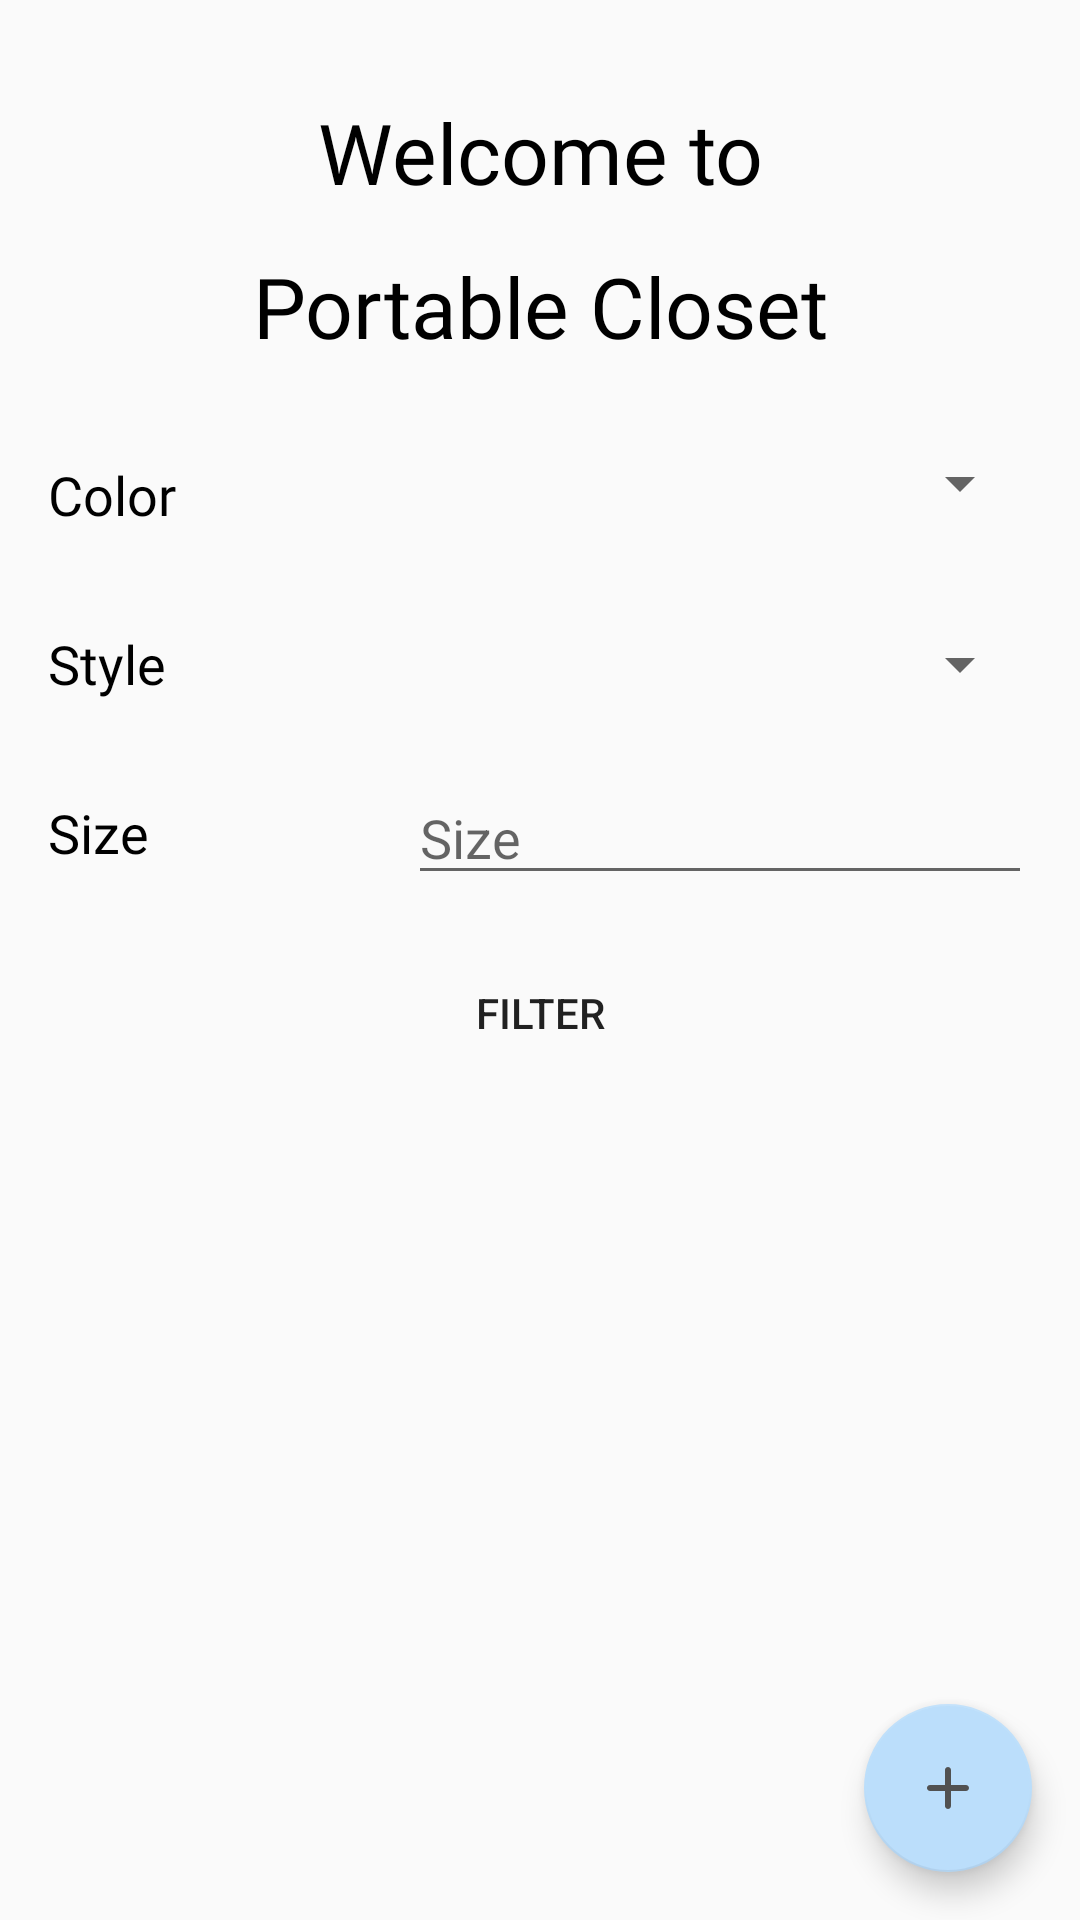

Produce the Android XML layout that renders to this screen, including the resource entries it uses.
<!-- AndroidManifest.xml: application theme AppTheme -->
<!-- res/layout/fragment_main.xml -->
<?xml version="1.0" encoding="utf-8"?>
<androidx.constraintlayout.widget.ConstraintLayout xmlns:android="http://schemas.android.com/apk/res/android"
    xmlns:app="http://schemas.android.com/apk/res-auto"
    xmlns:tools="http://schemas.android.com/tools"
    android:id="@+id/main"
    android:layout_width="match_parent"
    android:layout_height="match_parent"
    tools:context=".ui.fragments.MainFragment">

    <TextView
        android:id="@+id/fragment_main_top_title"
        style="@style/TopTitle"
        android:layout_width="wrap_content"
        android:layout_height="wrap_content"
        android:layout_margin="@dimen/default_side_margin"
        android:paddingTop="@dimen/default_side_margin"
        android:text="@string/welcome"
        app:layout_constraintEnd_toEndOf="parent"
        app:layout_constraintStart_toStartOf="parent"
        app:layout_constraintTop_toTopOf="parent" />

    <TextView
        android:id="@+id/fragment_main_description_color"
        style="@style/FilterDesctiption"
        android:layout_width="@dimen/description_width"
        android:layout_height="wrap_content"
        android:layout_margin="@dimen/default_side_margin"
        android:paddingTop="@dimen/default_side_margin"
        android:paddingBottom="@dimen/dp8"
        android:text="@string/color"
        app:layout_constraintStart_toStartOf="parent"
        app:layout_constraintTop_toBottomOf="@id/fragment_main_top_title" />

    <TextView
        android:id="@+id/fragment_main_description_style"
        style="@style/FilterDesctiption"
        android:layout_width="@dimen/description_width"
        android:layout_height="wrap_content"
        android:layout_margin="@dimen/default_side_margin"
        android:paddingTop="@dimen/dp8"
        android:paddingBottom="@dimen/dp8"
        android:text="@string/style"
        app:layout_constraintStart_toStartOf="parent"
        app:layout_constraintTop_toBottomOf="@id/fragment_main_description_color" />

    <TextView
        android:id="@+id/fragment_main_description_size"
        style="@style/FilterDesctiption"
        android:layout_width="@dimen/description_width"
        android:layout_height="wrap_content"
        android:layout_margin="@dimen/default_side_margin"
        android:paddingTop="@dimen/dp8"
        android:paddingBottom="@dimen/dp8"
        android:text="@string/size"
        app:layout_constraintStart_toStartOf="parent"
        app:layout_constraintTop_toBottomOf="@id/fragment_main_description_style" />

    <Spinner
        android:id="@+id/fragment_main_spinner_color"
        style="@style/SpinnerMainFr"
        android:layout_width="0dp"
        android:layout_height="wrap_content"
        app:layout_constraintBottom_toBottomOf="@id/fragment_main_description_color"
        app:layout_constraintEnd_toEndOf="parent"
        app:layout_constraintStart_toEndOf="@id/fragment_main_description_color"
        app:layout_constraintTop_toTopOf="@id/fragment_main_description_color" />

    <Spinner
        android:id="@+id/fragment_main_spinner_style"
        style="@style/SpinnerMainFr"
        android:layout_width="0dp"
        android:layout_height="wrap_content"
        app:layout_constraintBottom_toBottomOf="@id/fragment_main_description_style"
        app:layout_constraintEnd_toEndOf="parent"
        app:layout_constraintStart_toEndOf="@id/fragment_main_description_style"
        app:layout_constraintTop_toTopOf="@id/fragment_main_description_style" />

    <com.google.android.material.textfield.TextInputEditText
        android:id="@+id/fragment_main_edittext_size"
        style="@style/SizeEditText"
        android:layout_width="0dp"
        android:layout_marginEnd="@dimen/default_side_margin"
        android:hint="@string/size"
        android:layout_height="wrap_content"
        app:layout_constraintBottom_toBottomOf="@id/fragment_main_description_size"
        app:layout_constraintEnd_toEndOf="parent"
        app:layout_constraintStart_toEndOf="@id/fragment_main_description_size"
        app:layout_constraintTop_toTopOf="@id/fragment_main_description_size" />

    <Button
        android:id="@+id/fragment_main_filter_btn"
        style="@style/Button"
        android:layout_width="wrap_content"
        android:layout_height="wrap_content"
        android:layout_marginTop="@dimen/default_side_margin"
        android:text="@string/filter"
        app:layout_constraintEnd_toEndOf="parent"
        app:layout_constraintStart_toStartOf="parent"
        app:layout_constraintTop_toBottomOf="@id/fragment_main_description_size" />

    <com.google.android.material.floatingactionbutton.FloatingActionButton
        android:id="@+id/fragment_main_fab"
        style="?floatingActionButtonStyle"
        android:layout_width="wrap_content"
        android:layout_height="wrap_content"
        android:contentDescription="@string/add"
        android:layout_margin="@dimen/default_side_margin"
        android:src="@drawable/ic_plus"
        app:layout_constraintBottom_toBottomOf="parent"
        app:layout_constraintEnd_toEndOf="parent" />

</androidx.constraintlayout.widget.ConstraintLayout>
<!-- resources referenced by this layout -->
<resources>
  <dimen name="default_side_margin">16dp</dimen>
  <dimen name="description_width">120dp</dimen>
  <dimen name="dp8">8dp</dimen>
  <!-- drawable ic_plus (drawable) -->
  <?xml version="1.0" encoding="utf-8"?>
  <vector xmlns:android="http://schemas.android.com/apk/res/android"
      android:width="24.0dp"
      android:height="24.0dp"
      android:viewportWidth="24.0"
      android:viewportHeight="24.0">
  
      <path
          android:fillColor="@color/grey"
          android:pathData="M18,13h-5v5c0,0.55 -0.45,1 -1,1h0c-0.55,0 -1,-0.45 -1,-1v-5H6c-0.55,0 -1,-0.45 -1,-1v0c0,-0.55 0.45,-1 1,-1h5V6c0,-0.55 0.45,-1 1,-1h0c0.55,0 1,0.45 1,1v5h5c0.55,0 1,0.45 1,1v0C19,12.55 18.55,13 18,13z" />
  
  </vector>
  <string name="add">Add</string>
  <string name="color">Color</string>
  <string name="filter">Filter</string>
  <string name="size">Size</string>
  <string name="style">Style</string>
  <string name="welcome">Welcome to\nPortable Closet</string>
  <style name="Button">
          <item name="android:background">@drawable/bckg_btn</item>
          <item name="android:gravity">center</item>
          <item name="textAllCaps">true</item>
      </style>
  <style name="FilterDesctiption">
          <item name="android:textSize">18sp</item>
          <item name="android:fontFamily">@font/bodonio</item>
          <item name="android:textColor">@android:color/black</item>
      </style>
  <style name="SizeEditText">
          <item name="android:lines">1</item>
          <item name="android:maxLength">40</item>
          <item name="android:inputType">text</item>
          <item name="android:hint">@string/size</item>
      </style>
  <style name="SpinnerMainFr">
          <item name="android:layout_marginEnd">@dimen/default_side_margin</item>
      </style>
  <style name="TopTitle">
          <item name="android:textSize">28sp</item>
          <item name="android:lineSpacingMultiplier">1.5</item>
          <item name="android:gravity">center</item>
          <item name="android:fontFamily">@font/bodonio</item>
          <item name="android:textColor">@android:color/black</item>
      </style>
  <style name="AppTheme" parent="Theme.AppCompat.Light.DarkActionBar">
          
          <item name="colorPrimary">@color/colorPrimary</item>
          <item name="colorPrimaryDark">@color/colorPrimaryDark</item>
          <item name="colorAccent">@color/colorAccent</item>
      </style>
  <color name="grey">#515151</color>
  <color name="colorPrimary">#ffecb3</color>
  <color name="colorPrimaryDark">#cbba83</color>
  <color name="colorAccent">#bbdefb</color>
</resources>
